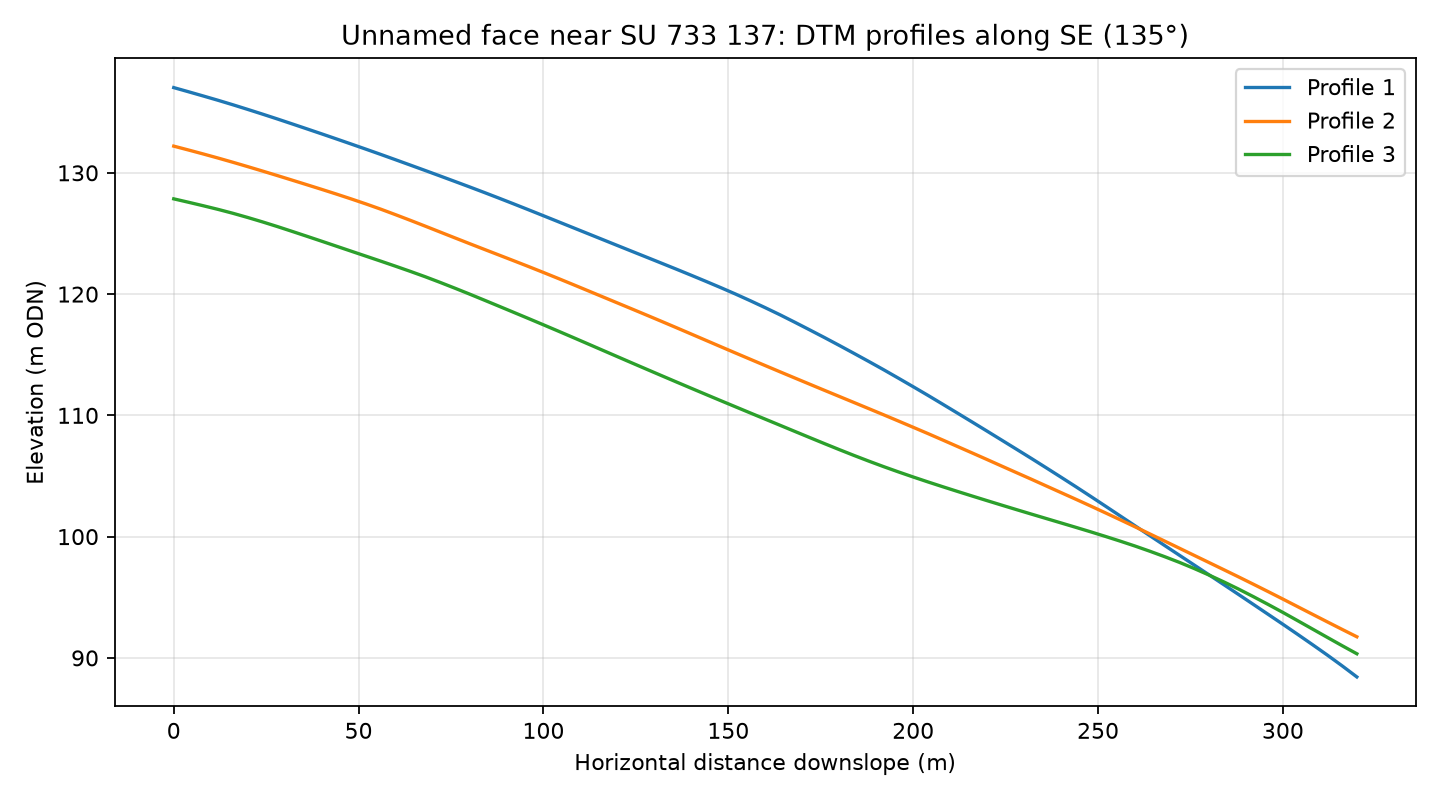

The table this chart was drawn from, first rows:
profile, distance_m, elevation_m
1, 0.0, 137
1, 4.0, 136.7
1, 8.0, 136.3
1, 12.0, 136
1, 16.0, 135.6
1, 20.0, 135.2
1, 24.0, 134.8
1, 28.0, 134.4
1, 32.0, 134
1, 36.0, 133.6
1, 40.0, 133.2
1, 44.0, 132.8
1, 48.0, 132.4
1, 52.0, 131.9
1, 56.0, 131.5
1, 60.0, 131.1
1, 64.0, 130.6
1, 68.0, 130.2
1, 72.0, 129.7
1, 76.0, 129.3
1, 80.0, 128.8
1, 84.0, 128.4
1, 88.0, 127.9
1, 92.0, 127.4
1, 96.0, 126.9
1, 100.0, 126.5
1, 104.0, 126
1, 108.0, 125.5
1, 112.0, 125
1, 116.0, 124.5
1, 120.0, 124
1, 124.0, 123.5
1, 128.0, 123
1, 132.0, 122.5
1, 136.0, 122
1, 140.0, 121.5
1, 144.0, 121
1, 148.0, 120.5
1, 152.0, 120
1, 156.0, 119.4
1, 160.0, 118.9
1, 164.0, 118.3
1, 168.0, 117.7
1, 172.0, 117.1
1, 176.0, 116.4
1, 180.0, 115.8
1, 184.0, 115.1
1, 188.0, 114.4
1, 192.0, 113.8
1, 196.0, 113.1
1, 200.0, 112.4
1, 204.0, 111.6
1, 208.0, 110.9
1, 212.0, 110.2
1, 216.0, 109.4
1, 220.0, 108.7
1, 224.0, 107.9
1, 228.0, 107.2
1, 232.0, 106.4
1, 236.0, 105.7
... 183 more rows
